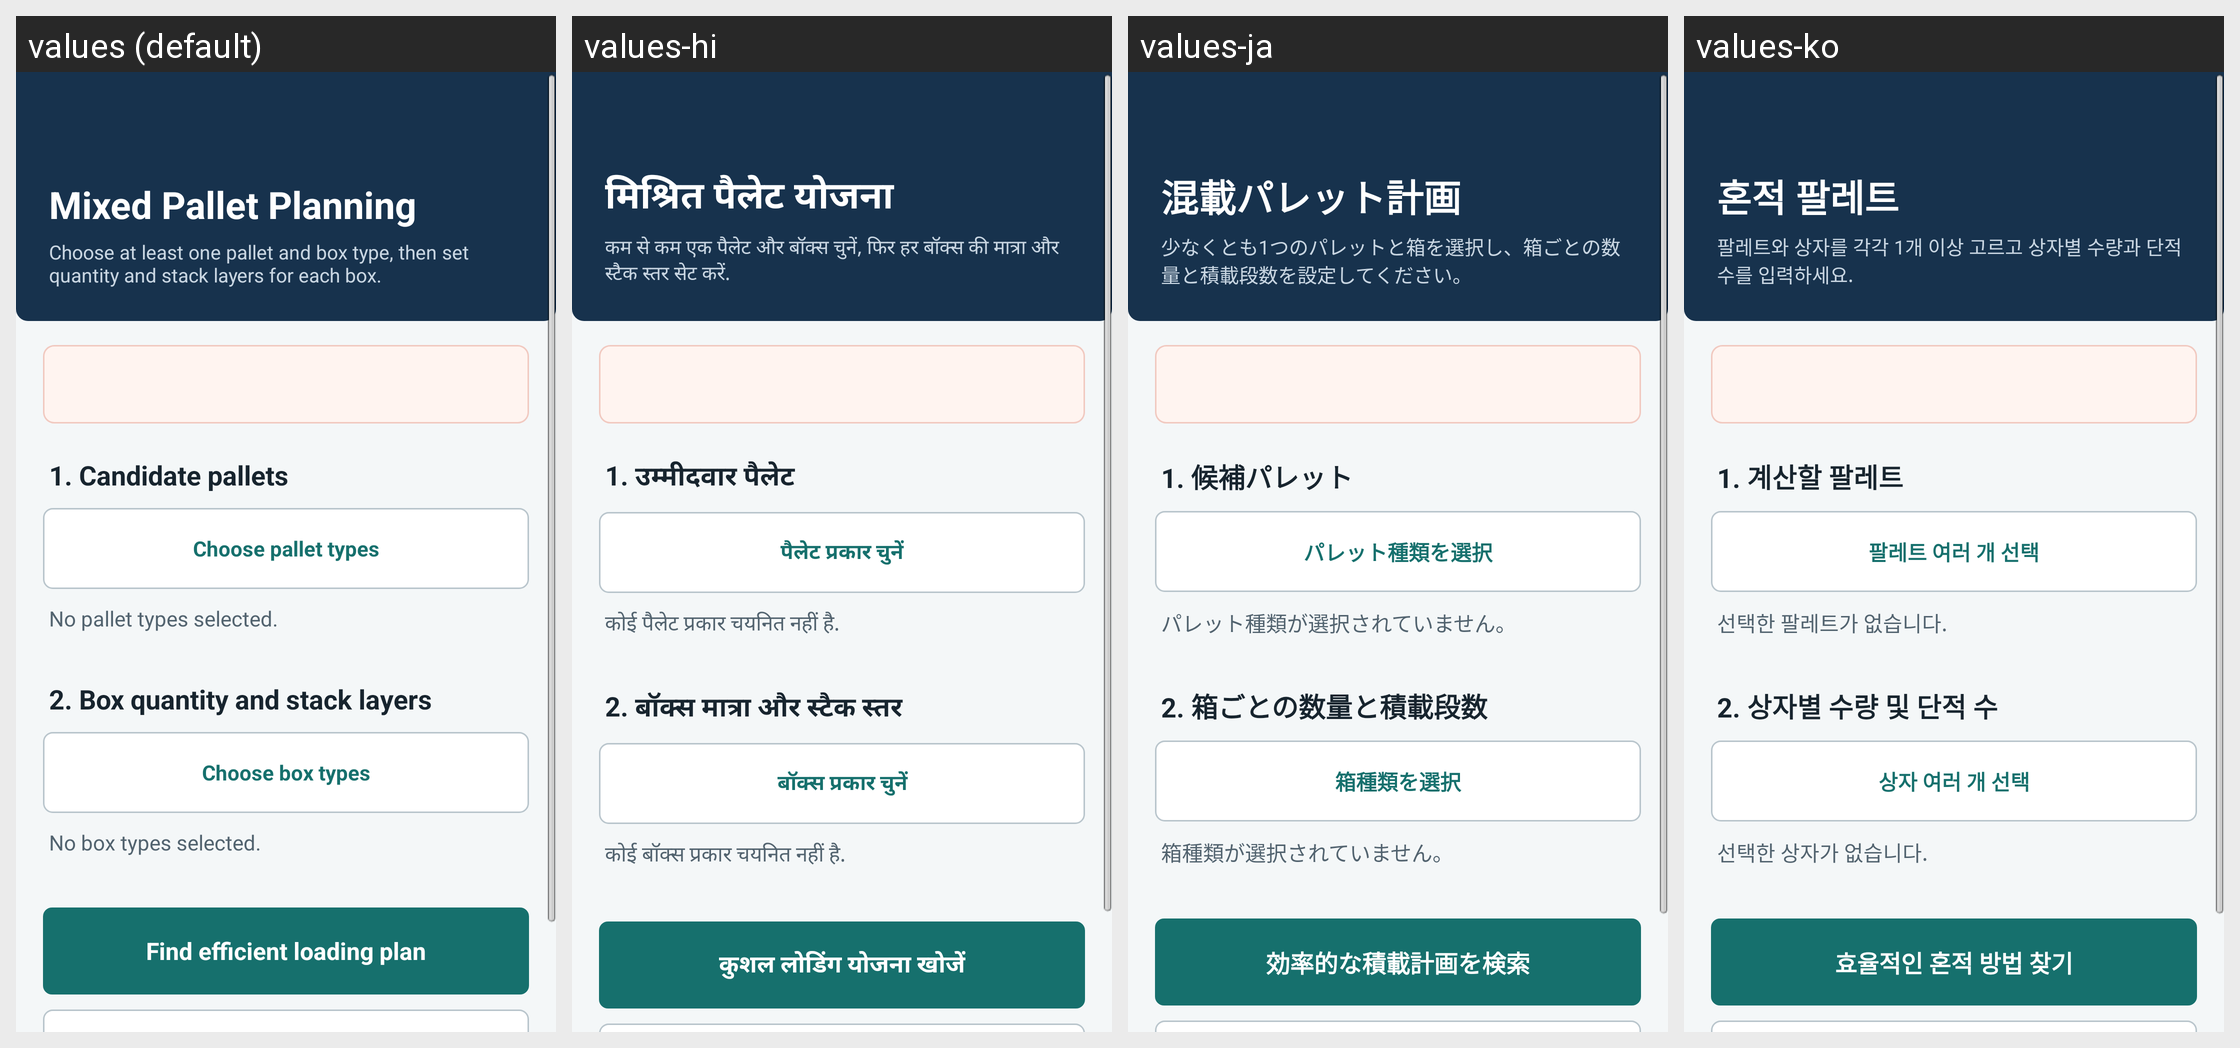

Translations of the strings shown on this Android screen, per locale in the grid:
Android screen res/layout/mixedcalculation_layout.xml rendered under 4 locales, left to right: values (default), values-hi, values-ja, values-ko. Device: Nexus 5 (rendered at 1080×1920; each locale shown at half size, 540×960, under a caption strip naming it); theme AppBaseTheme.
Other locales in the repository, not shown: values-en, values-es, values-pt, values-zh.
Strings drawn on this screen, with the default value and each locale's value (text and hints the layout hard-codes, and strings that could not be matched under every locale, appear in the picture but are not listed):

mixedCalculationTitle
  values: Mixed Pallet Planning
  values-hi: मिश्रित पैलेट योजना
  values-ja: 混載パレット計画
  values-ko: 혼적 팔레트

mixedCalculationSubtitle
  values: Choose at least one pallet and box type, then set quantity and stack layers for each box.
  values-hi: कम से कम एक पैलेट और बॉक्स चुनें, फिर हर बॉक्स की मात्रा और स्टैक स्तर सेट करें.
  values-ja: 少なくとも1つのパレットと箱を選択し、箱ごとの数量と積載段数を設定してください。
  values-ko: 팔레트와 상자를 각각 1개 이상 고르고 상자별 수량과 단적 수를 입력하세요.

mixedPalletSection
  values: 1. Candidate pallets
  values-hi: 1. उम्मीदवार पैलेट
  values-ja: 1. 候補パレット
  values-ko: 1. 계산할 팔레트

mixedChoosePallets
  values: Choose pallet types
  values-hi: पैलेट प्रकार चुनें
  values-ja: パレット種類を選択
  values-ko: 팔레트 여러 개 선택

mixedNoPallets
  values: No pallet types selected.
  values-hi: कोई पैलेट प्रकार चयनित नहीं है.
  values-ja: パレット種類が選択されていません。
  values-ko: 선택한 팔레트가 없습니다.

mixedBoxSection
  values: 2. Box quantity and stack layers
  values-hi: 2. बॉक्स मात्रा और स्टैक स्तर
  values-ja: 2. 箱ごとの数量と積載段数
  values-ko: 2. 상자별 수량 및 단적 수

mixedChooseBoxes
  values: Choose box types
  values-hi: बॉक्स प्रकार चुनें
  values-ja: 箱種類を選択
  values-ko: 상자 여러 개 선택

mixedNoBoxes
  values: No box types selected.
  values-hi: कोई बॉक्स प्रकार चयनित नहीं है.
  values-ja: 箱種類が選択されていません。
  values-ko: 선택한 상자가 없습니다.

mixedRunCalculation
  values: Find efficient loading plan
  values-hi: कुशल लोडिंग योजना खोजें
  values-ja: 効率的な積載計画を検索
  values-ko: 효율적인 혼적 방법 찾기
